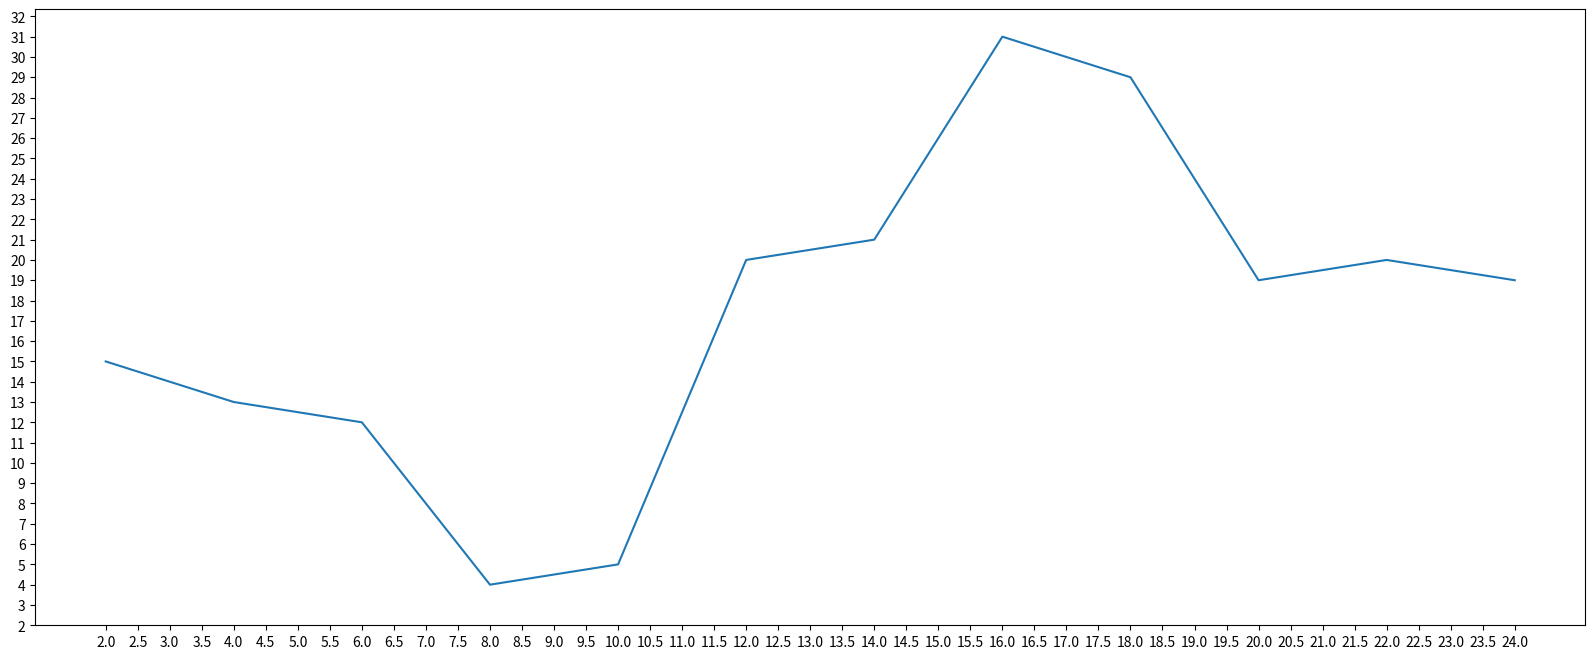

Generate this figure with matplotlib:
from matplotlib import pyplot as plt

# 2-26  不包括26(含头不含尾)   最后一个2应该代表步进为2 也就是相隔2来画一次(但是matplotlib 默认是按照他自己的方式步进的 ,需要设置 plt.xticks(x))
x = range(2, 26, 2)
y = [15, 13, 12, 4, 5, 20, 21, 31, 29, 19, 20, 19]  # 此处是总共有12个元素  12*2 =24  不含 26 ,刚刚好,多一个,少一个元素报错

# 设置图片大小
plt.figure(figsize=(20, 8), dpi=80)

plt.plot(x, y)  # 传入 x,y绘制图表

# 设置x轴步进 ()
# plt.xticks(x) #x: range(2, 26, 2)
# plt.xticks(range(2, 25))  # 从2开始画,画到24,步进为1
plt.xticks([(item / 2) for item in range(4, 49) ])
plt.yticks([item for item in range(min(y) - 2, max(y) + 2)])

# 保存
# plt.savefig('./te.png')


plt.show()  # 展示图形
